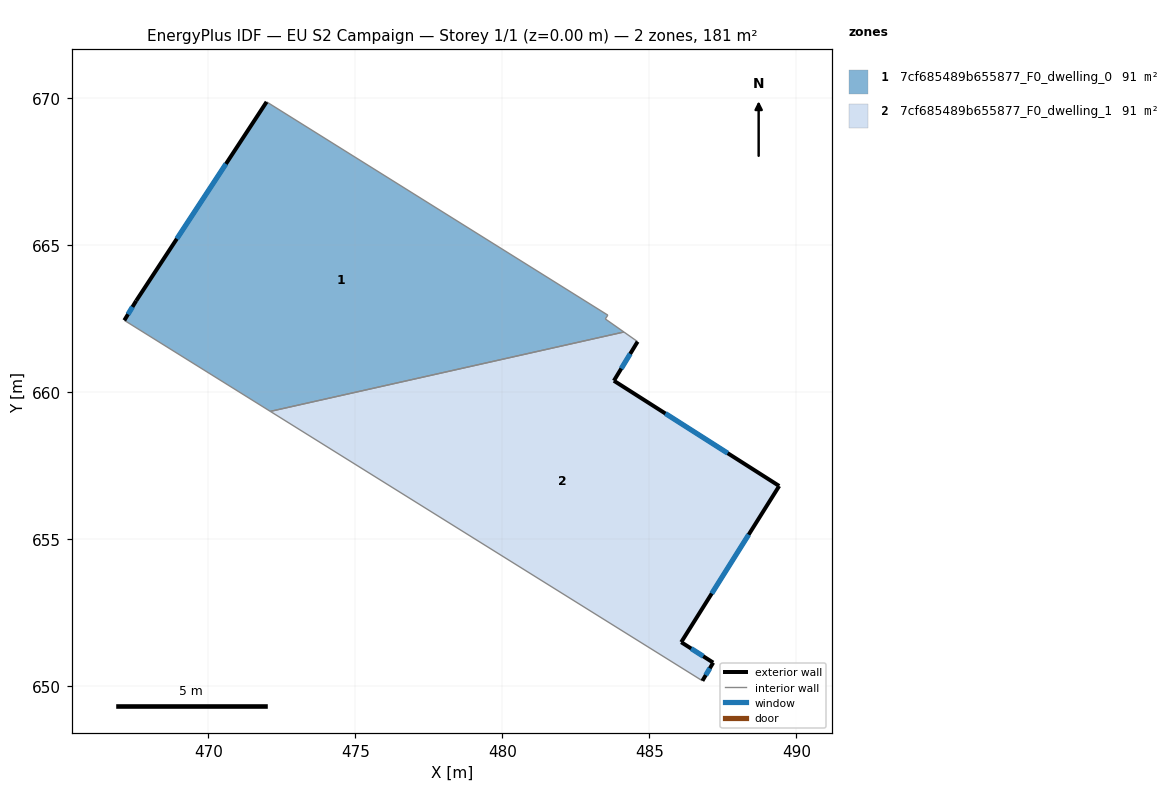
=== STOREY PLAN SPEC (per zone: floor XY polygon, exterior-wall plan segments, windows/doors) ===
zone 1: 7cf685489b655877_F0_dwelling_0  (90.7 m²)
  floor: (483.59, 662.62) (483.50, 662.49) (484.13, 662.05) (472.11, 659.35) (467.15, 662.45) (467.55, 663.11) (471.98, 669.87)
  exterior wall: (467.55, 663.11) – (467.15, 662.45)  [0.8 m]
    window: (467.42, 662.90) – (467.27, 662.65)  [0.3 m²]
  exterior wall: (471.98, 669.87) – (467.55, 663.11)  [8.1 m]
    window: (470.60, 667.77) – (468.93, 665.22)  [3.4 m²]
  interior walls: 5
zone 2: 7cf685489b655877_F0_dwelling_1  (90.7 m²)
  floor: (484.60, 661.72) (483.79, 660.39) (489.41, 656.81) (486.08, 651.50) (487.17, 650.81) (486.80, 650.19) (472.11, 659.35) (484.13, 662.05)
  exterior wall: (486.80, 650.19) – (487.17, 650.81)  [0.7 m]
    window: (486.92, 650.38) – (487.05, 650.62)  [0.3 m²]
  exterior wall: (483.79, 660.39) – (484.60, 661.72)  [1.6 m]
    window: (484.04, 660.81) – (484.35, 661.31)  [0.7 m²]
  exterior wall: (489.41, 656.81) – (483.79, 660.39)  [6.7 m]
    window: (487.66, 657.93) – (485.54, 659.28)  [2.8 m²]
  exterior wall: (486.08, 651.50) – (489.41, 656.81)  [6.3 m]
    window: (487.12, 653.16) – (488.37, 655.16)  [2.7 m²]
  exterior wall: (487.17, 650.81) – (486.08, 651.50)  [1.3 m]
    window: (486.83, 651.02) – (486.42, 651.29)  [0.5 m²]
  interior walls: 3

=== DERIVED (storey summary) ===
Building: EU S2 Campaign
Storey: 1 of 1  (floor level z = 0.00 m)
Storey gross floor area: 181.5 m²
Zones on this storey: 2
  - 7cf685489b655877_F0_dwelling_0: floor 90.7 m²; exterior wall 8.9 m (26.6 m²); 2 window(s) 3.8 m²; WWR 14.2%
  - 7cf685489b655877_F0_dwelling_1: floor 90.7 m²; exterior wall 16.5 m (49.5 m²); 5 window(s) 7.0 m²; WWR 14.2%
Zone adjacency (shared interzone walls):
  - 7cf685489b655877_F0_dwelling_0 ↔ 7cf685489b655877_F0_dwelling_1